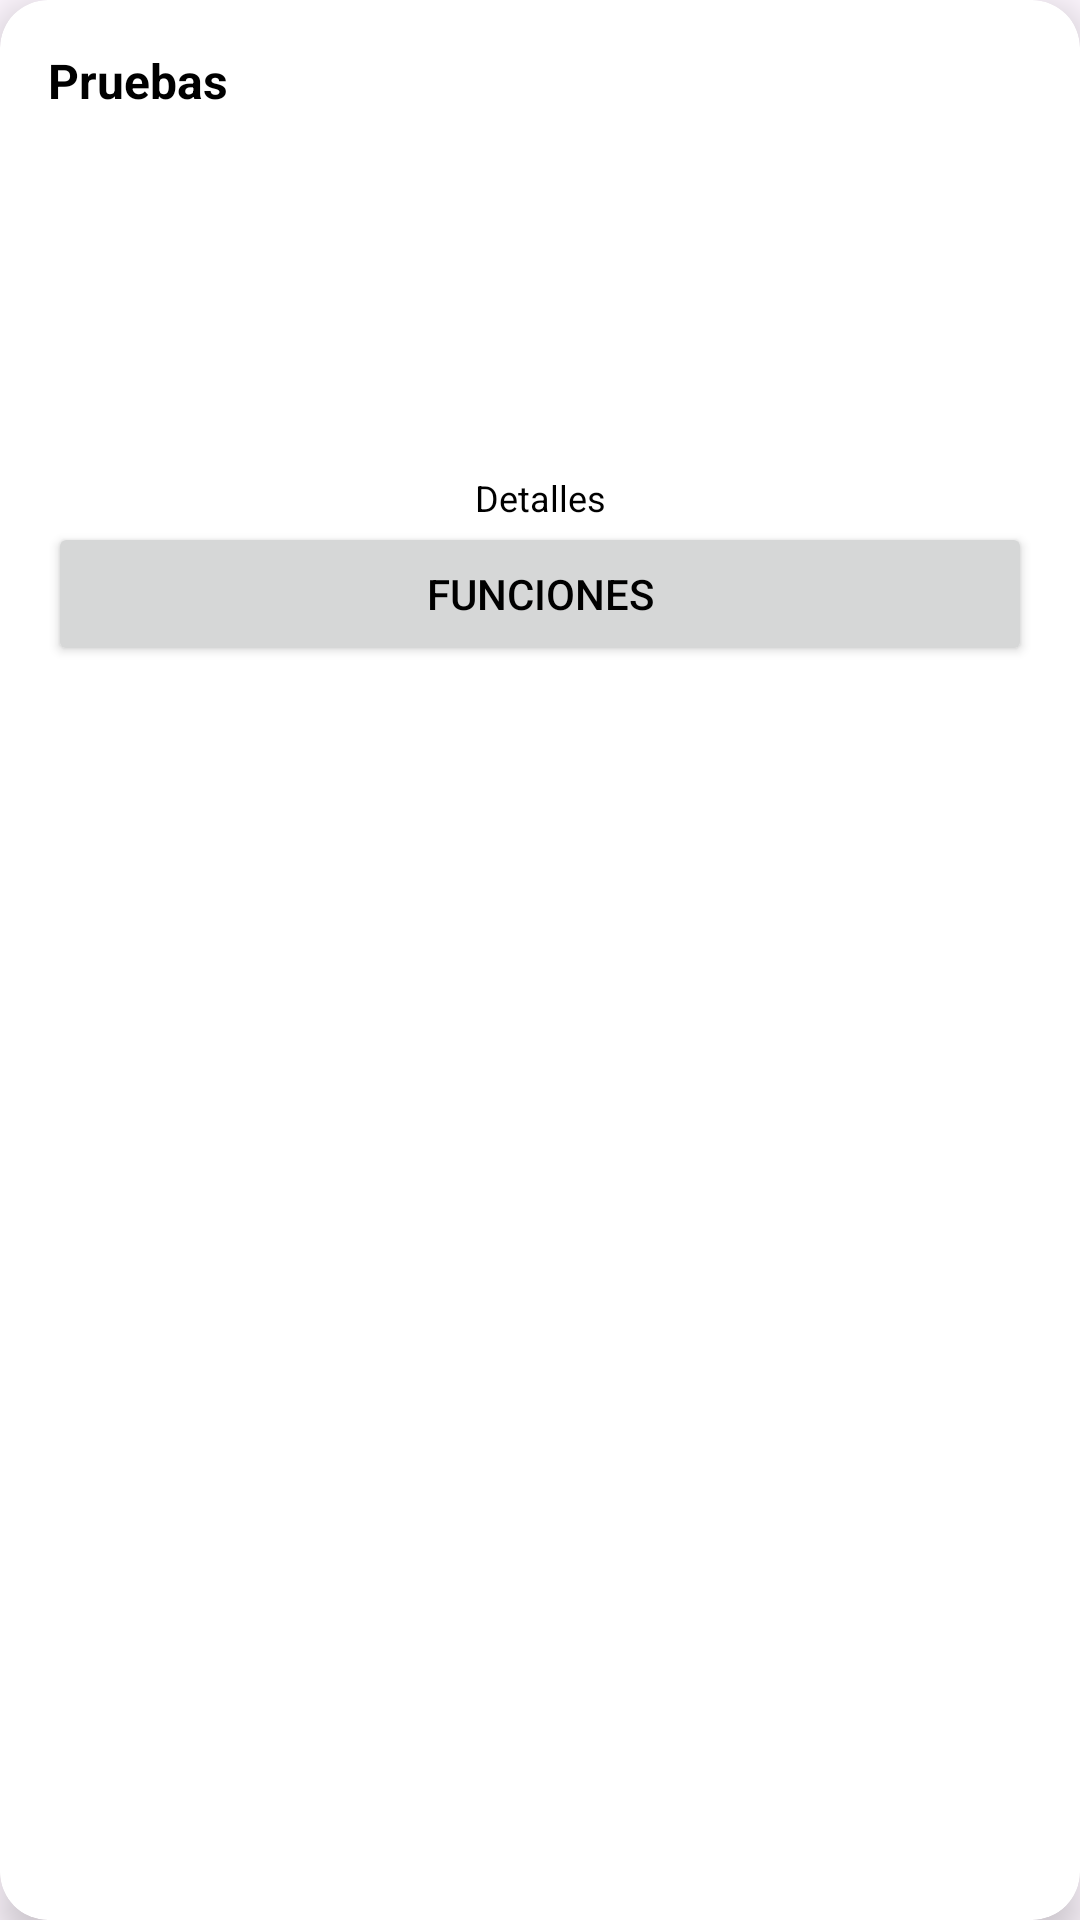

Reconstruct the res/layout file that produces this screen, plus the resources it refers to.
<!-- AndroidManifest.xml: application theme Theme.BuscandoCines -->
<!-- res/layout/movie_card_layout.xml -->
<?xml version="1.0" encoding="utf-8"?>
<androidx.cardview.widget.CardView xmlns:android="http://schemas.android.com/apk/res/android"
    android:layout_width="match_parent"
    android:layout_height="wrap_content"
    xmlns:app="http://schemas.android.com/apk/res-auto"
    xmlns:card_view="http://schemas.android.com/tools"
    android:id="@+id/cardviewmovies"
    android:layout_margin="16dp"
    card_view:cardBackgroundColor="#227C9D"
    app:cardCornerRadius="16dp"
    app:cardElevation="8dp"
    app:contentPadding="8dp"
    >

    <RelativeLayout
        android:layout_width="match_parent"
        android:layout_height="wrap_content"
        android:padding="8dp">

        <TextView
            android:id="@+id/movie_title"
            android:layout_width="wrap_content"
            android:layout_height="wrap_content"
            android:text="Pruebas"
            android:textStyle="bold"
            android:textSize="16sp"
            android:layout_alignParentTop="true"
            android:layout_alignParentStart="true"
            />

        <ImageView
            android:id="@+id/movie_image"
            android:layout_width="90dp"
            android:layout_height="120dp"
            android:layout_below="@id/movie_title"/>



        <TextView
            android:id="@+id/movie_details"
            android:layout_width="match_parent"
            android:layout_height="wrap_content"
            android:textSize="12sp"
            android:text="Detalles"
            android:gravity="center_horizontal"
            android:layout_below="@id/movie_image"
            />

        <Button
            android:id="@+id/movie_button"
            android:layout_width="wrap_content"
            android:layout_height="wrap_content"
            android:layout_below="@id/movie_details"
            android:layout_alignParentStart="true"
            android:layout_alignParentEnd="true"


            android:drawableBottom="@drawable/baseline_local_movies_24"
            android:text="Funciones"
            android:textSize="14sp" />


    </RelativeLayout>
</androidx.cardview.widget.CardView>
<!-- resources referenced by this layout -->
<resources>
  <style name="Theme.BuscandoCines" parent="Base.Theme.BuscandoCines" />
  <style name="Base.Theme.BuscandoCines" parent="Theme.Material3.DayNight.NoActionBar">
           <item name="android:textColor">@color/black</item>
          <item name="colorPrimary">#95A6B5</item>
  
      </style>
  <color name="black">#FF000000</color>
</resources>
